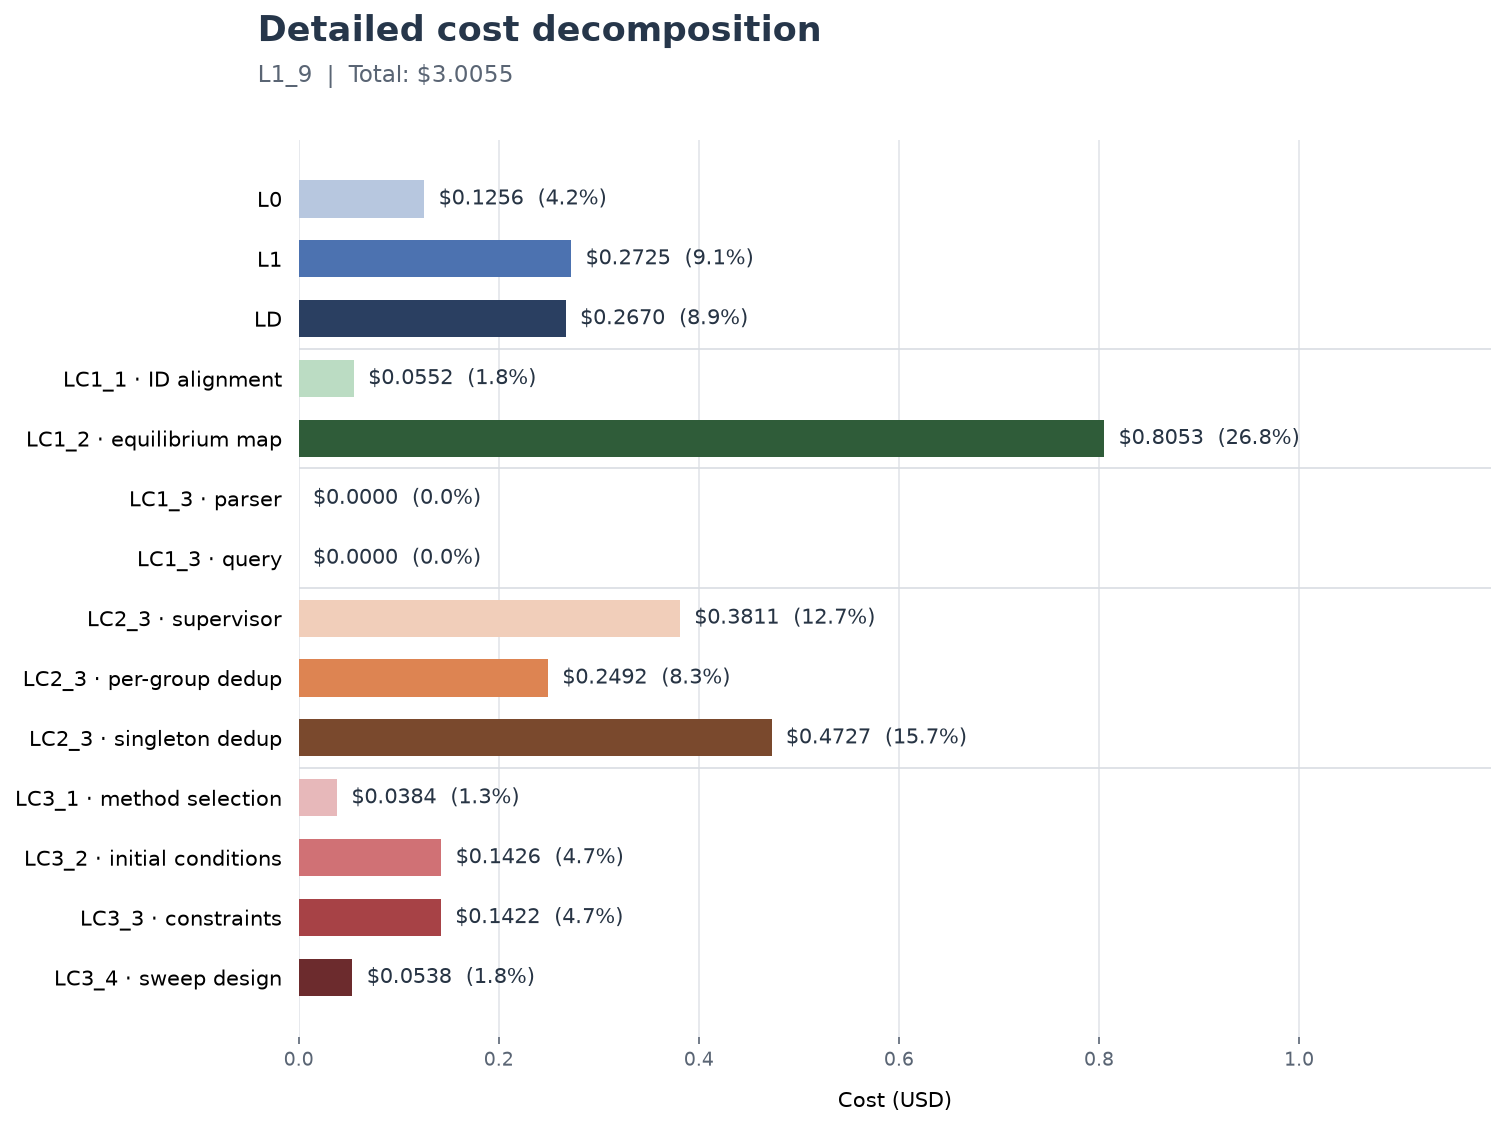

Source data for this figure (header and first rows):
stage, step, cost_usd, share_percent
L0, L0, 0.1256, 4.179
L1, L1, 0.2725, 9.066
LD, LD, 0.2670, 8.883
LC1, LC1_1 · ID alignment, 0.0552, 1.837
LC1, LC1_2 · equilibrium map, 0.8053, 26.79
LC1, LC1_3 · parser, 0.0000, 0.000000
LC1, LC1_3 · query, 0.0000, 0.000000
LC2, LC2_3 · supervisor, 0.3811, 12.68
LC2, LC2_3 · per-group dedup, 0.2492, 8.291
LC2, LC2_3 · singleton dedup, 0.4727, 15.73
LC3, LC3_1 · method selection, 0.0384, 1.278
LC3, LC3_2 · initial conditions, 0.1426, 4.744
LC3, LC3_3 · constraints, 0.1422, 4.731
LC3, LC3_4 · sweep design, 0.0538, 1.79
